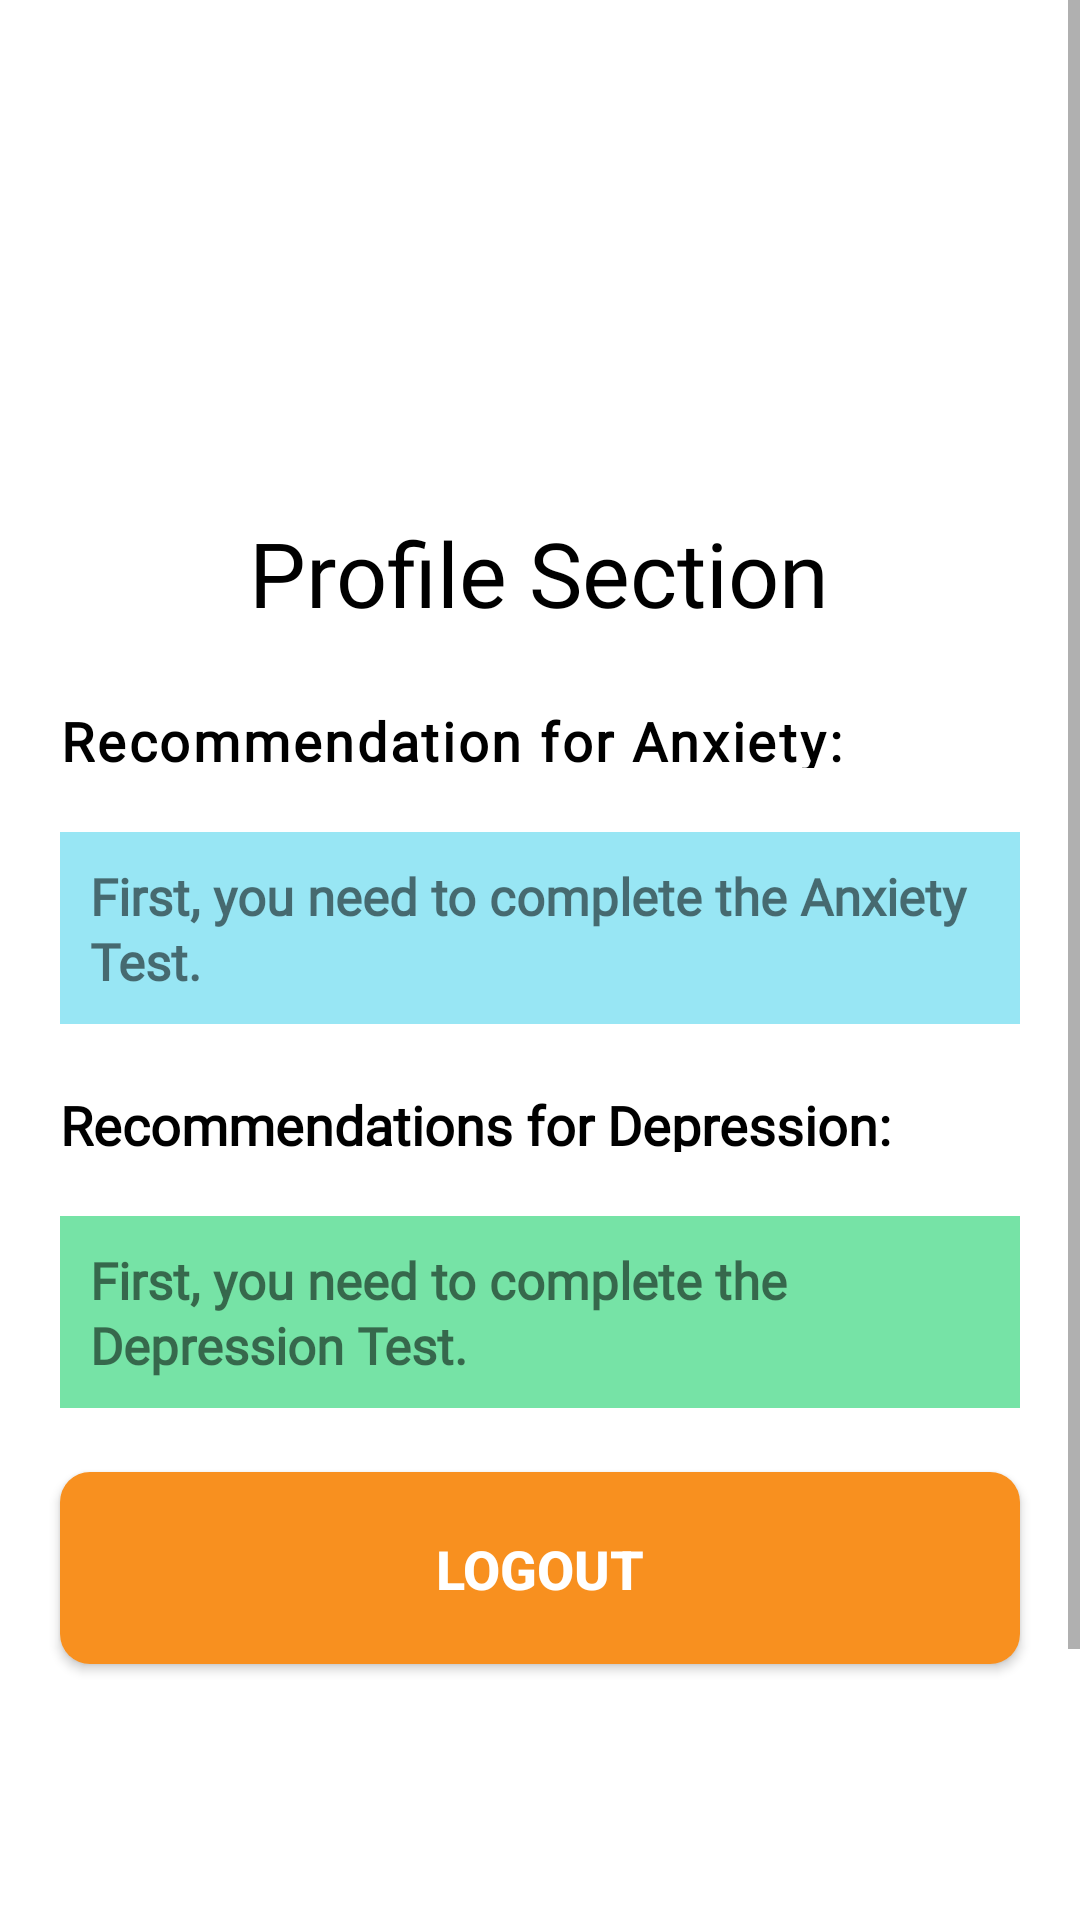

The Android layout XML behind this screen, and the referenced resources:
<!-- AndroidManifest.xml: application theme Theme.Smile_V1 -->
<!-- res/layout/activity_profile.xml -->
<?xml version="1.0" encoding="utf-8"?>
<ScrollView xmlns:android="http://schemas.android.com/apk/res/android"
    xmlns:app="http://schemas.android.com/apk/res-auto"
    xmlns:tools="http://schemas.android.com/tools"
    android:layout_width="match_parent"
    android:layout_height="match_parent"
    tools:context=".ProfileActivity"
    android:background="@color/white">

    <androidx.constraintlayout.widget.ConstraintLayout
        android:layout_width="match_parent"
        android:layout_height="wrap_content"
        android:paddingBottom="20dp">

    <ImageView
        android:id="@+id/btnHome"
        android:layout_margin="15dp"
        android:layout_width="40dp"
        android:layout_height="40dp"
        android:src="@drawable/home"
        app:layout_constraintEnd_toEndOf="parent"
        app:layout_constraintTop_toTopOf="parent" />

    <ImageView
        android:id="@+id/imageView"
        android:layout_width="150dp"
        android:layout_height="150dp"
        android:layout_marginTop="28dp"
        android:paddingBottom="40dp"
        android:src="@drawable/profile"
        app:layout_constraintBottom_toTopOf="@+id/textView"
        app:layout_constraintEnd_toEndOf="parent"
        app:layout_constraintHorizontal_bias="0.521"
        app:layout_constraintStart_toStartOf="parent"
        app:layout_constraintTop_toTopOf="parent"
        app:layout_constraintVertical_bias="0.061" />

    <TextView
        android:id="@+id/email"
        android:layout_width="wrap_content"
        android:layout_height="wrap_content"
        android:layout_marginTop="-35dp"
        android:textStyle="bold"
        android:fontFamily="@font/poppins_regular"
        android:textColor="@color/black"
        android:textSize="15sp"
        android:text=""
        app:layout_constraintEnd_toEndOf="@+id/imageView"
        app:layout_constraintStart_toStartOf="@+id/imageView"
        app:layout_constraintTop_toTopOf="@+id/view" />

        <View
            android:id="@+id/view"
            android:layout_width="wrap_content"
            android:layout_height="0dp"
            android:layout_marginTop="-5dp"
            android:layout_marginBottom="10dp"
            android:background="@color/white"
            android:paddingStart="10dp"
            android:paddingEnd="10dp"
            android:paddingBottom="100dp"
            app:layout_constraintBottom_toBottomOf="parent"
            app:layout_constraintEnd_toEndOf="parent"
            app:layout_constraintStart_toStartOf="parent"
            app:layout_constraintTop_toBottomOf="@+id/imageView"
            app:layout_constraintVertical_bias="1.0" />

    <TextView
        android:id="@+id/textView"
        android:layout_width="wrap_content"
        android:layout_height="wrap_content"
        android:layout_marginTop="-40dp"
        android:fontFamily="@font/poppins_semibold"
        android:lineSpacingExtra="5dp"
        android:text="Profile Section"
        android:textAlignment="center"
        android:textColor="@color/black"
        android:textSize="30sp"
        app:layout_constraintBottom_toBottomOf="parent"
        app:layout_constraintEnd_toEndOf="parent"
        app:layout_constraintHorizontal_bias="0.498"
        app:layout_constraintStart_toStartOf="parent"
        app:layout_constraintTop_toTopOf="parent"
        app:layout_constraintVertical_bias="0.275" />

    <TextView
        android:id="@+id/textView14"
        android:layout_width="wrap_content"
        android:layout_height="wrap_content"
        android:layout_marginStart="20dp"
        android:layout_marginTop="16dp"
        android:text="Recommendation for Anxiety:"
        android:textSize="18sp"
        android:textStyle="bold"
        android:fontFamily="@font/poppins_regular"
        android:letterSpacing="0.05"
        android:textColor="@color/black"
        app:layout_constraintEnd_toStartOf="@+id/view"
        app:layout_constraintHorizontal_bias="0.0"
        app:layout_constraintStart_toStartOf="parent"
        app:layout_constraintTop_toBottomOf="@+id/textView" />

    <TextView
        android:id="@+id/tv_progress"
        android:layout_width="match_parent"
        android:layout_height="wrap_content"
        android:layout_marginStart="20dp"
        android:layout_marginTop="16dp"
        android:layout_marginEnd="20dp"
        android:lineSpacingExtra="2dp"
        android:padding="10dp"
        android:fontFamily="@font/poppins_regular"
        android:text="First, you need to complete the Anxiety Test."
        android:textSize="17sp"
        android:background="#98E6F4"
        android:textStyle="bold"
        app:layout_constraintEnd_toEndOf="parent"
        app:layout_constraintHorizontal_bias="0.056"
        app:layout_constraintStart_toStartOf="parent"
        app:layout_constraintTop_toBottomOf="@+id/textView14" />

    <TextView
        android:id="@+id/textView16"
        android:layout_width="wrap_content"
        android:layout_height="wrap_content"
        android:layout_marginStart="20dp"
        android:layout_marginTop="20dp"
        android:text="Recommendations for Depression: "
        android:fontFamily="@font/poppins_regular"
        android:textSize="18sp"
        android:textStyle="bold"
        android:textColor="@color/black"
        app:layout_constraintStart_toStartOf="parent"
        app:layout_constraintTop_toBottomOf="@+id/tv_progress" />

    <TextView
        android:id="@+id/tv_recommendation"
        android:layout_width="match_parent"
        android:layout_height="wrap_content"
        android:layout_marginStart="20dp"
        android:layout_marginTop="20dp"
        android:layout_marginEnd="20dp"
        android:lineSpacingExtra="2dp"
        android:background="#76E3A6"
        android:padding="10dp"
        android:fontFamily="@font/poppins_regular"
        android:text="First, you need to complete the Depression Test."
        android:textSize="17sp"
        android:textStyle="bold"
        app:layout_constraintEnd_toEndOf="parent"
        app:layout_constraintStart_toStartOf="parent"
        app:layout_constraintTop_toBottomOf="@+id/textView16" />

        <androidx.appcompat.widget.AppCompatButton
            android:id="@+id/btnLogout"
            android:layout_width="match_parent"
            android:layout_height="wrap_content"
            android:layout_marginStart="20dp"
            android:layout_marginTop="30dp"
            android:layout_marginEnd="20dp"
            android:layout_marginBottom="30dp"
            android:background="@drawable/orange_btn"
            android:paddingTop="20dp"
            android:paddingBottom="15dp"
            android:text="Logout"
            android:textColor="@color/white"
            android:textSize="18sp"
            android:textStyle="bold"
            app:layout_constraintEnd_toEndOf="parent"
            app:layout_constraintHorizontal_bias="0.0"
            app:layout_constraintStart_toStartOf="parent"
            app:layout_constraintTop_toBottomOf="@+id/tv_recommendation" />
    </androidx.constraintlayout.widget.ConstraintLayout>

</ScrollView>
<!-- resources referenced by this layout -->
<resources>
  <color name="black">#FF000000</color>
  <color name="white">#FFFFFFFF</color>
  <!-- drawable orange_btn (drawable) -->
  <?xml version="1.0" encoding="utf-8"?>
  <selector xmlns:android="http://schemas.android.com/apk/res/android">
  
      <item>
          <shape android:shape="rectangle">
              <corners android:radius="10dp"/>
              <solid android:color="@color/orange"/>
          </shape>
      </item>
  </selector>
  <style name="Theme.Smile_V1" parent="Base.Theme.Smile_V1" />
  <color name="orange">#f8901f</color>
  <style name="Base.Theme.Smile_V1" parent="Theme.MaterialComponents.DayNight.NoActionBar">
          <item name="colorPrimary">@color/splash_screen_blue</item>
          <item name="colorOnBackground">@color/white</item>
          
          <item name="android:windowContentTransitions">true</item>
  
          
          
      </style>
  <color name="splash_screen_blue">#0097b2</color>
</resources>
